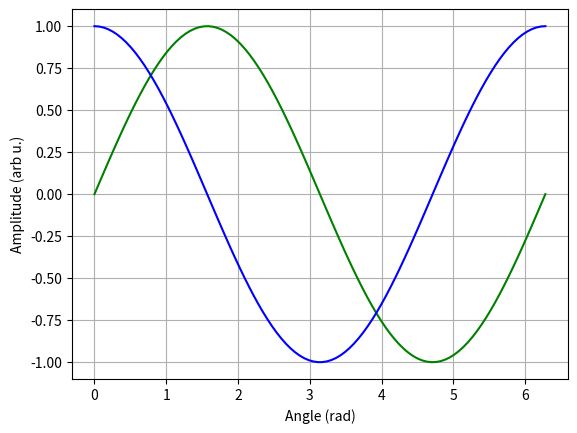

This chart was generated by the following Python code:
import numpy as np
import matplotlib.pyplot as plt

x = np.linspace(0, 2*np.pi, 100)
y = np.sin(x)
z = np.cos(x)

Fig = plt.figure('Test fuctions')
ax1 = Fig.add_subplot(111)
ax1.set_xlabel('Angle (rad)')
ax1.set_ylabel('Amplitude (arb u.)')
ax1.plot(x, y, 'g')
ax1.plot(x, z, 'b')
ax1.grid(True)
ax1.autoscale(True)
plt.show()
